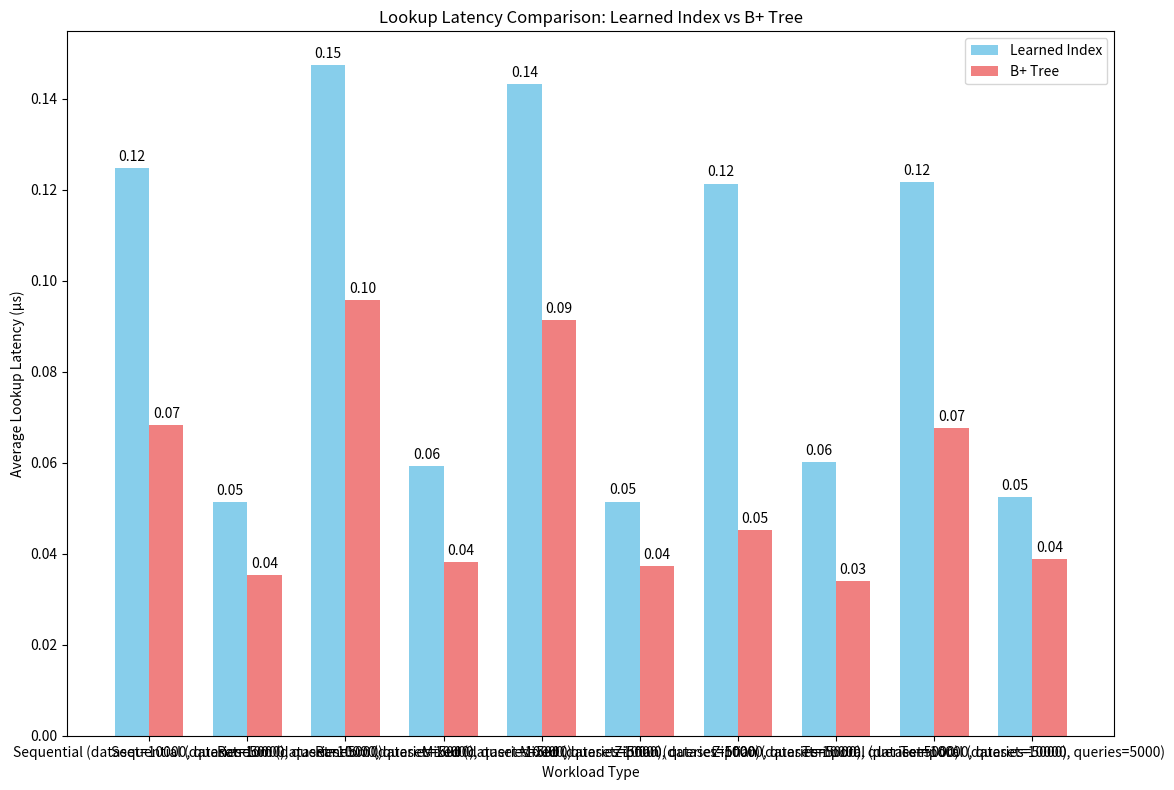

Generate this figure with matplotlib:
#!/usr/bin/env python3
import matplotlib.pyplot as plt
import numpy as np

# Latency Comparison Chart
workloads = ['Sequential (dataset=10000, queries=5000)', 'Sequential (dataset=10000, queries=5000)', 'Random (dataset=10000, queries=5000)', 'Random (dataset=10000, queries=5000)', 'Mixed (dataset=10000, queries=5000)', 'Mixed (dataset=10000, queries=5000)', 'Zipfian (dataset=10000, queries=5000)', 'Zipfian (dataset=10000, queries=5000)', 'Temporal (dataset=10000, queries=5000)', 'Temporal (dataset=10000, queries=5000)']

learned_index_latency = [0.124789, 0.051308, 0.14745, 0.0592082, 0.143219, 0.0515074, 0.121381, 0.0602586, 0.121719, 0.0525218]

btree_latency = [0.0683002, 0.0352736, 0.0957334, 0.0382832, 0.091421, 0.0372678, 0.0452416, 0.0340618, 0.067564, 0.0388098]


x = np.arange(len(workloads))
width = 0.35

fig, ax = plt.subplots(figsize=(12, 8))
bars1 = ax.bar(x - width/2, learned_index_latency, width, label='Learned Index', color='skyblue')
bars2 = ax.bar(x + width/2, btree_latency, width, label='B+ Tree', color='lightcoral')

ax.set_xlabel('Workload Type')
ax.set_ylabel('Average Lookup Latency (μs)')
ax.set_title('Lookup Latency Comparison: Learned Index vs B+ Tree')
ax.set_xticks(x)
ax.set_xticklabels(workloads)
ax.legend()

# Add value labels on bars
for bars in [bars1, bars2]:
    for bar in bars:
        height = bar.get_height()
        ax.annotate(f'{height:.2f}',
                    xy=(bar.get_x() + bar.get_width() / 2, height),
                    xytext=(0, 3),
                    textcoords="offset points",
                    ha='center', va='bottom')

plt.tight_layout()
plt.savefig('latency_comparison.png', dpi=300, bbox_inches='tight')
plt.show()
